The GitHub repository nielsschluesener/rock_paper_scissors contains a labelled image folder "split" with 3 categories: paper, rock, scissor. Examples follow, each with its label.

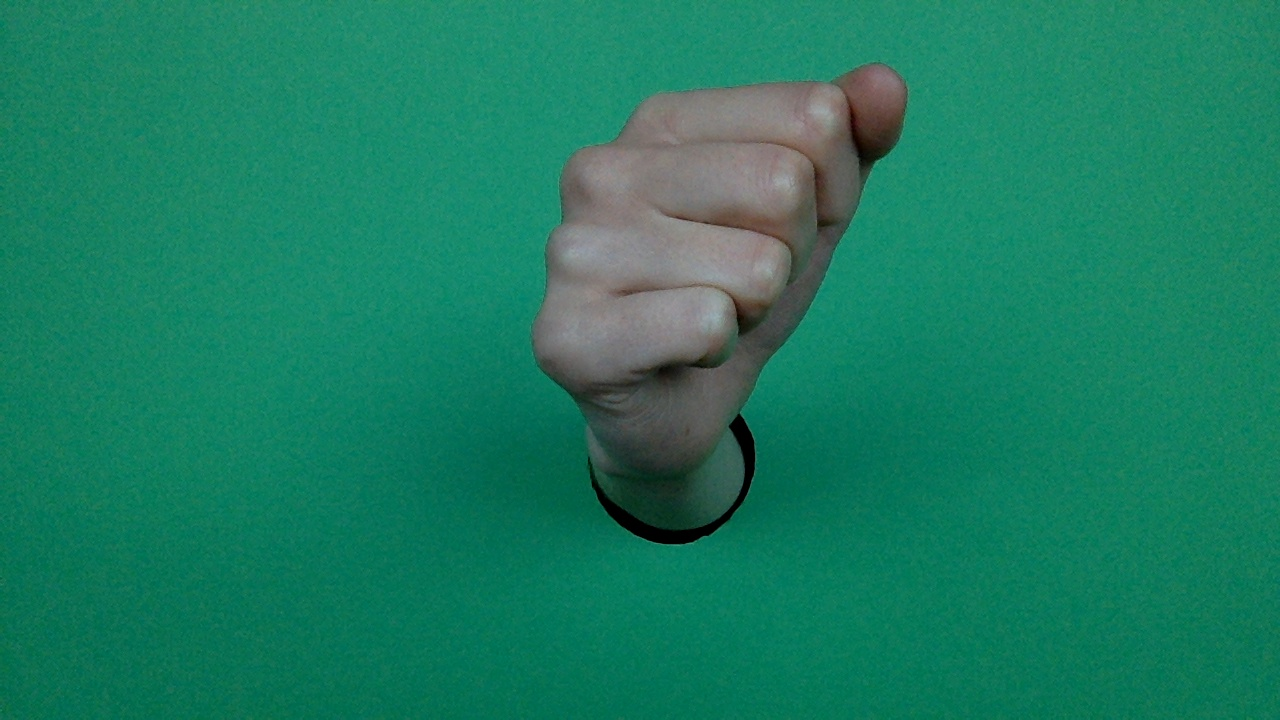
Label: rock

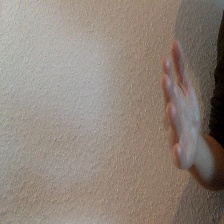
Label: paper

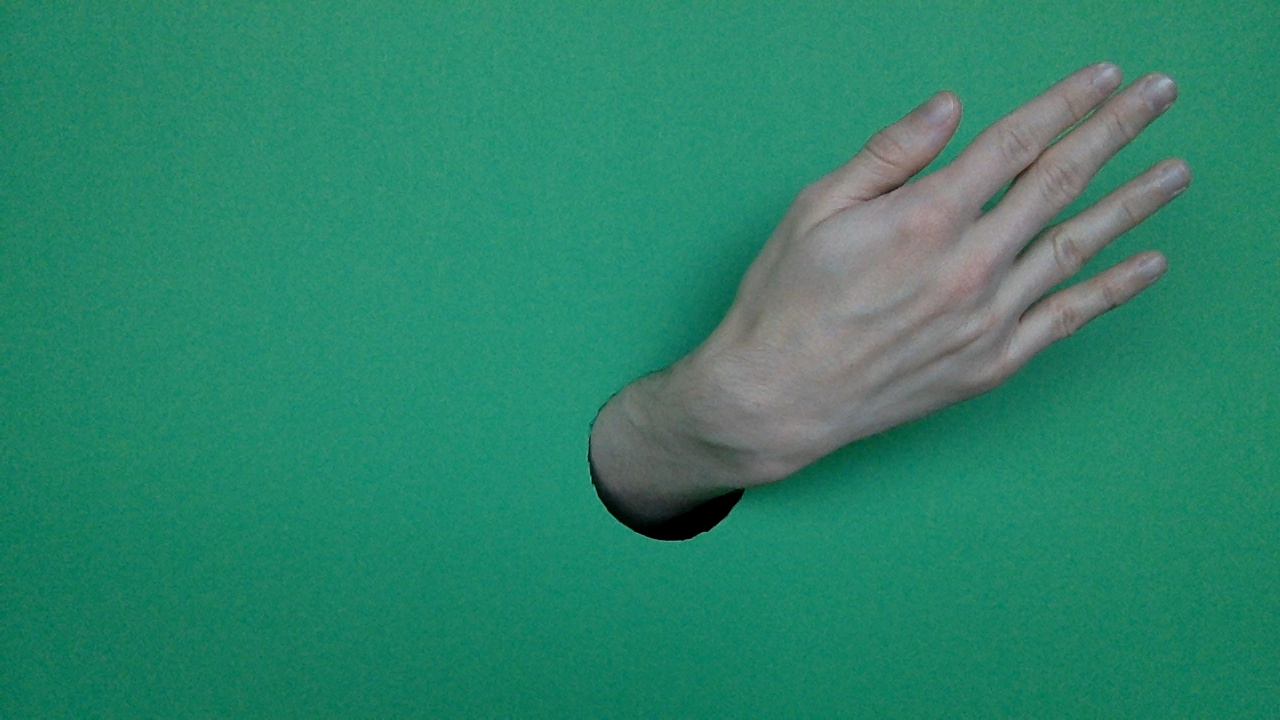
Label: paper

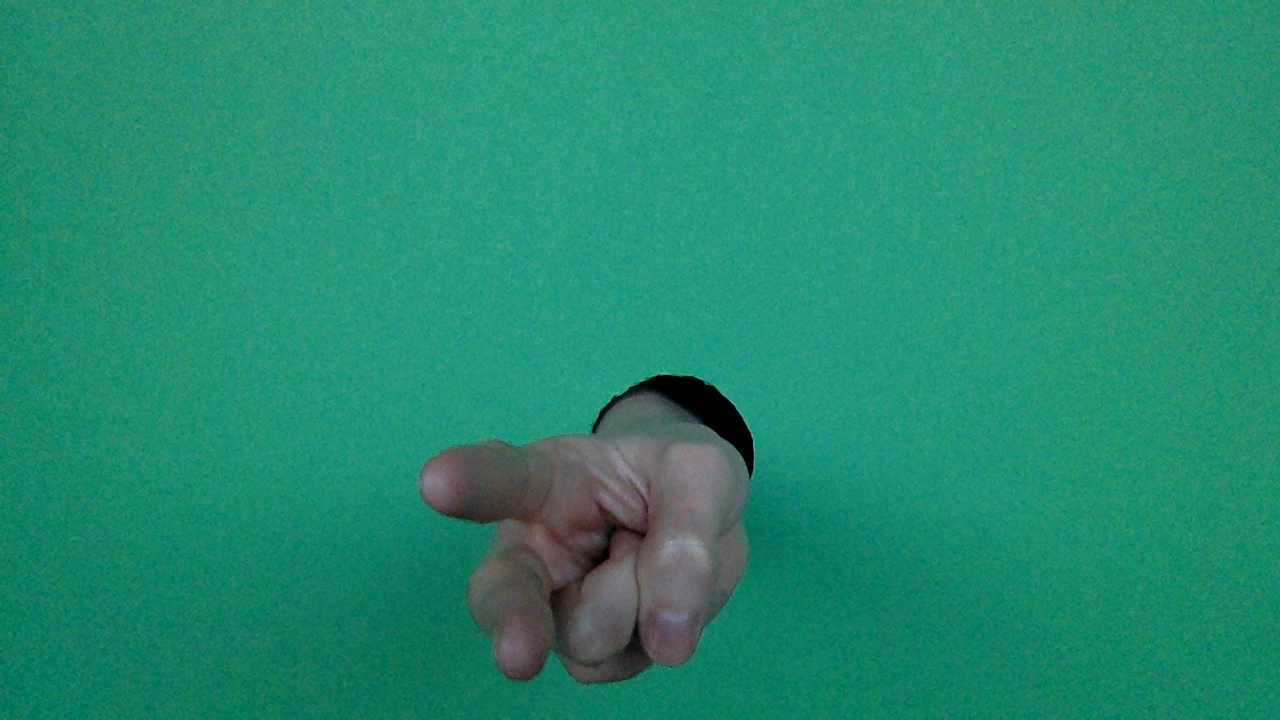
Label: scissor

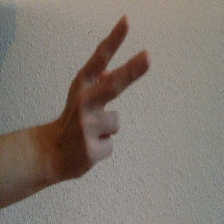
Label: scissor

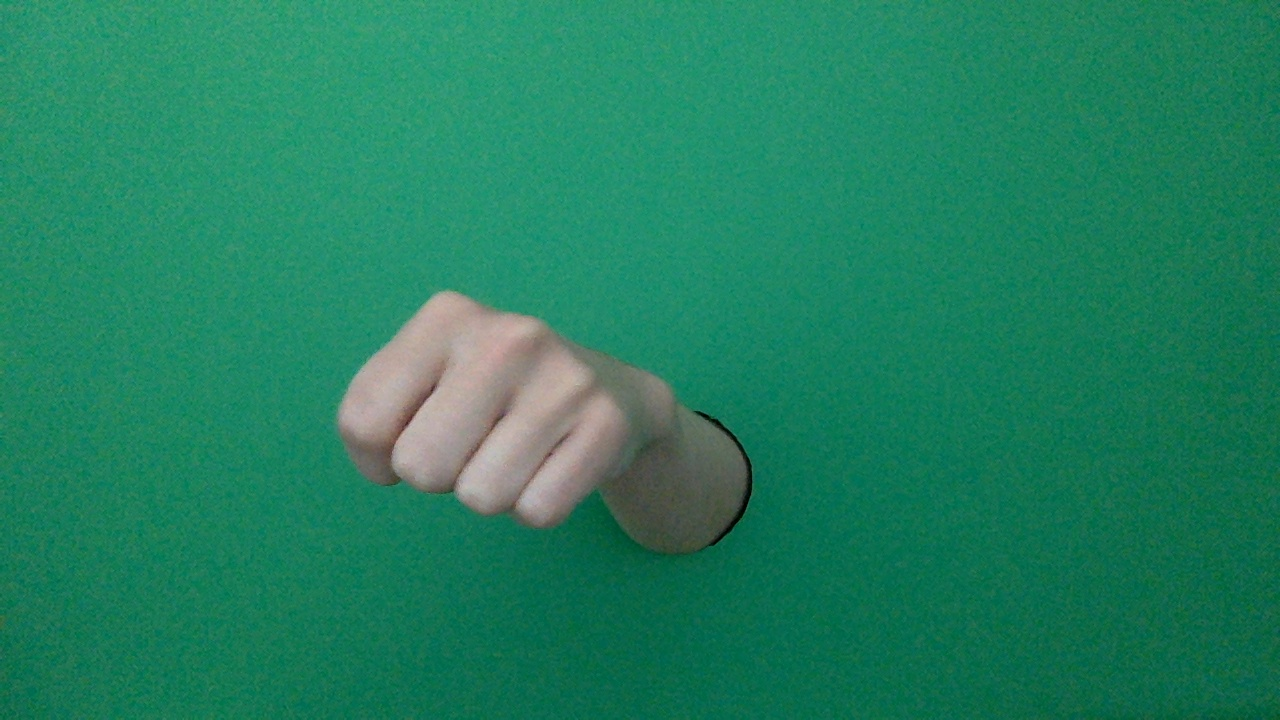
Label: rock
